Run: headless pygame with SDL's dummy video driver; simulated clock (each Clock.tick advances the game by its frame time, no real sleeping); random seed 0; keys injected as events and as key.get_pressed() state; no mouse input.
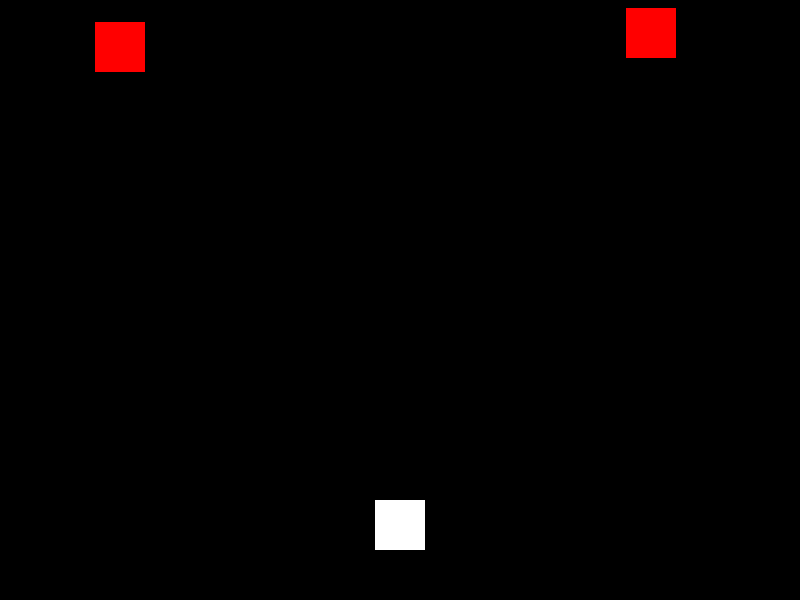
Frame 1 of 4 · flips 1–60 · no input
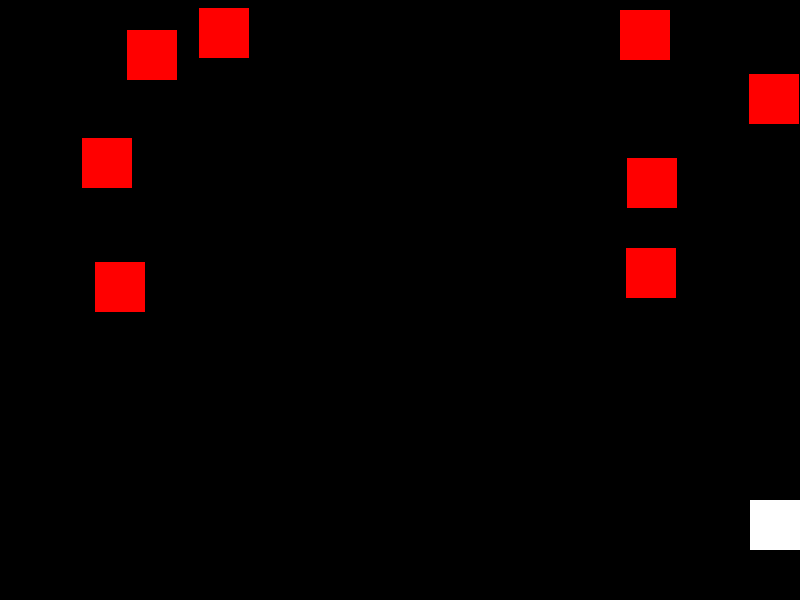
Frame 2 of 4 · flips 61–180 · tapped SPACE, RETURN · held RIGHT (→), D
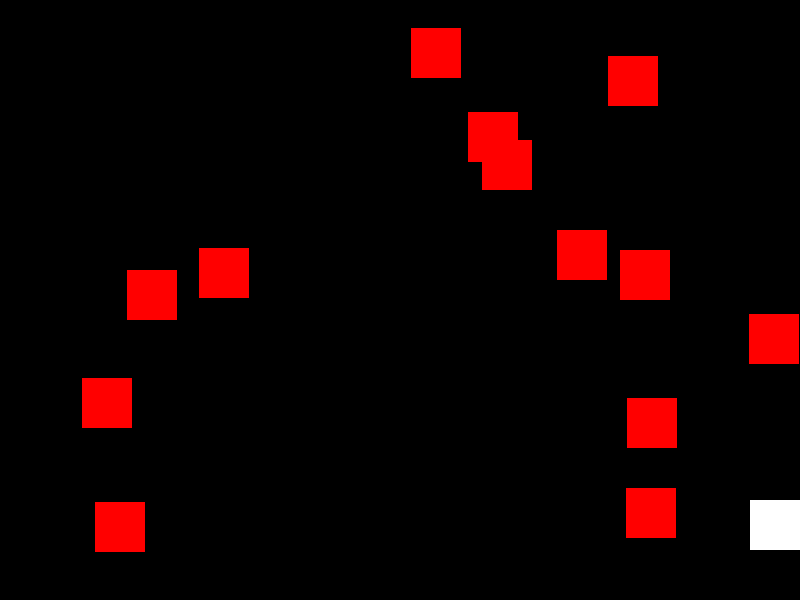
Frame 3 of 4 · flips 181–300 · held DOWN (↓), S
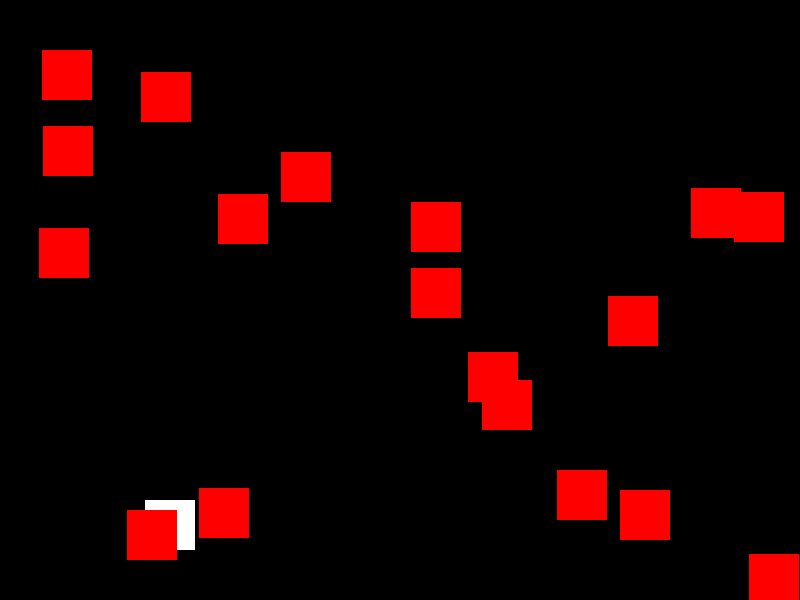
Frame 4 of 4 · flips 301–420 · held LEFT (←), A, UP (↑), W

The pygame program that drew these frames:

########################################################################################################################
##                                                                                                                    ##
##       ##   ##   #####   ##    ##  ######  ##   ##   #####       #####        ##      #####   #####   #####         ##
##       ###  ##  ##   ##  ###  ###    ##    ###  ##  ##   ##      ##   ##      ##     ##   ##  ##  ##  ##   ##       ##
##       ## # ##  ##   ##  ## ## ##    ##    ## # ##  ##   ##      ##   ##      ##     ##   ##  #####   ##   ##       ##
##       ##  ###  ##   ##  ##    ##    ##    ##  ###  ##   ##      ##   ##      ##     ##   ##  ##  ##  ##   ##       ##
##       ##   ##   #####   ##    ##  ######  ##   ##   #####       #####        ######  #####   ##  ##  #####         ##
##                                                                                                                    ##
########################################################################################################################

# pip install pygame

import pygame
import random
import sys

# Inicializar Pygame
pygame.init()

# Configuración de la pantalla
screen_width = 800
screen_height = 600
screen = pygame.display.set_mode((screen_width, screen_height))
pygame.display.set_caption("Space Invaders")

# Colores
white = (255, 255, 255)
black = (0, 0, 0)
red = (255, 0, 0)

# Jugador
player_size = 50
player_x = screen_width // 2 - player_size // 2
player_y = screen_height - 2 * player_size
player_speed = 5

# Enemigos
enemy_size = 50
enemy_speed = 2
enemies = []

# Disparo
bullet_size = 5
bullet_speed = 7
bullets = []

# Función para dibujar al jugador en la pantalla
def draw_player(x, y):
    pygame.draw.rect(screen, white, [x, y, player_size, player_size])

# Función para dibujar a los enemigos en la pantalla
def draw_enemy(x, y):
    pygame.draw.rect(screen, red, [x, y, enemy_size, enemy_size])

# Función para dibujar un proyectil en la pantalla
def draw_bullet(x, y):
    pygame.draw.rect(screen, white, [x, y, bullet_size, bullet_size])

# Ciclo principal del juego
while True:
    for event in pygame.event.get():
        if event.type == pygame.QUIT:
            pygame.quit()
            sys.exit()

        # Manejo de la entrada del jugador
        if event.type == pygame.KEYDOWN:
            if event.key == pygame.K_LEFT:
                player_x -= player_speed
            elif event.key == pygame.K_RIGHT:
                player_x += player_speed
            elif event.key == pygame.K_SPACE:
                bullets.append([player_x + player_size // 2, player_y])

    # Mover al jugador
    keys = pygame.key.get_pressed()
    if keys[pygame.K_LEFT] and player_x > 0:
        player_x -= player_speed
    if keys[pygame.K_RIGHT] and player_x < screen_width - player_size:
        player_x += player_speed

    # Mover a los enemigos
    for enemy in enemies:
        enemy[1] += enemy_speed

    # Generar nuevos enemigos aleatorios
    if random.randint(0, 100) < 5:
        enemy_x = random.randint(0, screen_width - enemy_size)
        enemy_y = 0
        enemies.append([enemy_x, enemy_y])

    # Mover proyectiles
    for bullet in bullets:
        bullet[1] -= bullet_speed

    # Eliminar proyectiles fuera de la pantalla
    bullets = [bullet for bullet in bullets if bullet[1] > 0]

    # Colisiones entre proyectiles y enemigos
    new_enemies = []
    for enemy in enemies:
        hit_enemies = [bullet for bullet in bullets if (
            bullet[0] < enemy[0] + enemy_size and
            bullet[0] + bullet_size > enemy[0] and
            bullet[1] < enemy[1] + enemy_size and
            bullet[1] + bullet_size > enemy[1]
        )]
        if not hit_enemies:
            new_enemies.append(enemy)

    enemies = new_enemies

    # Dibujar en la pantalla
    screen.fill(black)
    draw_player(player_x, player_y)
    for enemy in enemies:
        draw_enemy(enemy[0], enemy[1])
    for bullet in bullets:
        draw_bullet(bullet[0], bullet[1])

    # Actualizar la pantalla
    pygame.display.flip()

    # Controlar la velocidad del juego
    pygame.time.Clock().tick(60)
